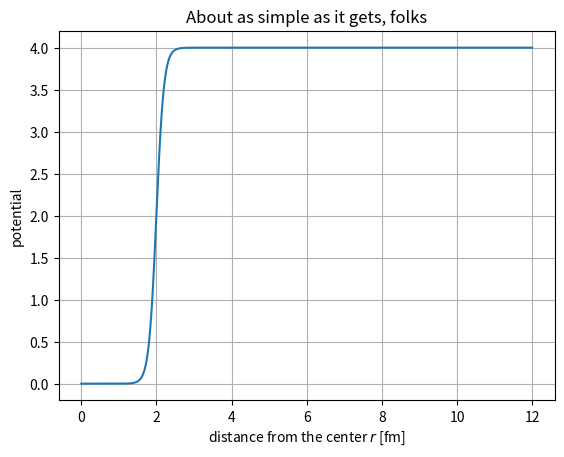

This chart was generated by the following Python code:
import matplotlib.pyplot as plt
import numpy as np

# Data for plotting
r = np.arange(0.001, 12.0, 0.01)


def gravPot(r, strength, cutoff=1e-4):
    return strength / (r + cutoff)


def fermiPot(r, strength, range, steepness):
    return strength * (1 - 1 / (1 + np.exp((r - range) / steepness)))


graS = -10
fmS = 4
fmR = 2
fmSt = 0.1

datG = [gravPot(rr, graS) for rr in r]
datF = [fermiPot(rr, fmS, fmR, fmSt) for rr in r]

fig, ax = plt.subplots()
ax.plot(r, datF)

ax.set(
    xlabel=r'distance from the center $r$ [fm]',
    ylabel=r'potential',
    title='About as simple as it gets, folks')
ax.grid()

fig.savefig("test.png")
plt.show()